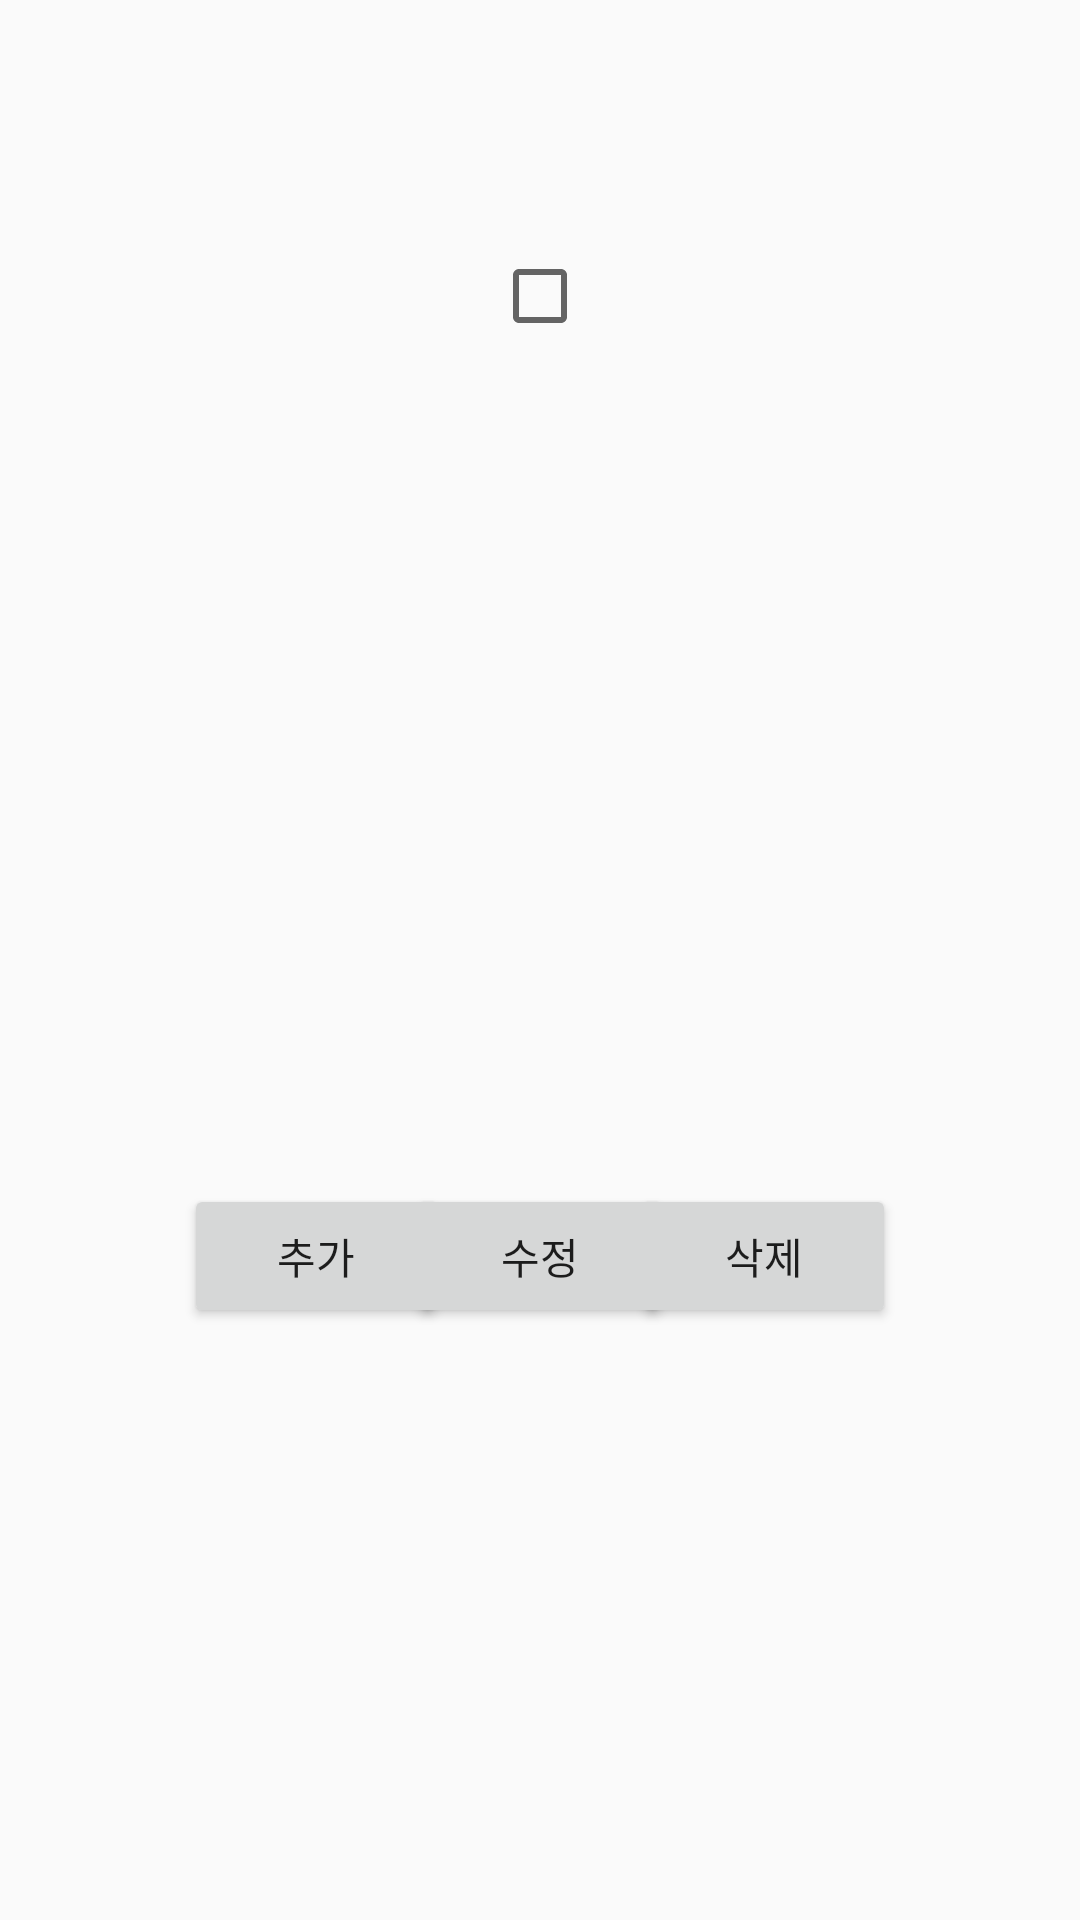

Layout XML and referenced resources for this Android screen:
<!-- AndroidManifest.xml: application theme AppTheme -->
<!-- res/layout/dialog_dayedit.xml -->
<?xml version="1.0" encoding="utf-8"?>
<androidx.constraintlayout.widget.ConstraintLayout
    xmlns:android="http://schemas.android.com/apk/res/android"
    xmlns:app="http://schemas.android.com/apk/res-auto"
    xmlns:tools="http://schemas.android.com/tools"
    android:layout_width="300dp"
    android:layout_height="wrap_content">

    <CheckBox
        android:id="@+id/daylist_alldel"
        android:layout_width="wrap_content"
        android:layout_height="wrap_content"
        android:textSize="20sp"
        android:textColor="@android:color/black"
        app:layout_constraintBottom_toTopOf="@id/daylist_list"
        app:layout_constraintTop_toTopOf="parent"
        app:layout_constraintStart_toStartOf="parent"
        app:layout_constraintEnd_toEndOf="parent"
        android:visibility="visible"/>

    <androidx.recyclerview.widget.RecyclerView
        android:id="@+id/daylist_list"
        android:layout_width="match_parent"
        android:layout_height="wrap_content"
        tools:listitem="@layout/editday_listitem"
        app:layout_constraintBottom_toTopOf="@id/daylist_add"
        app:layout_constraintTop_toTopOf="parent"
        app:layout_constraintStart_toStartOf="parent"
        app:layout_constraintEnd_toEndOf="parent"/>

    <Button
        android:id="@+id/daylist_add"
        android:layout_width="wrap_content"
        android:layout_height="wrap_content"
        android:text="추가"
        app:layout_constraintTop_toBottomOf="@id/daylist_list"
        app:layout_constraintStart_toStartOf="parent"
        app:layout_constraintEnd_toStartOf="@id/daylist_del"
        app:layout_constraintBottom_toBottomOf="parent"/>
    <Button
        android:id="@+id/daylist_edit"
        android:layout_width="wrap_content"
        android:layout_height="wrap_content"
        android:text="수정"
        android:visibility="visible"
        app:layout_constraintTop_toBottomOf="@id/daylist_list"
        app:layout_constraintStart_toEndOf="@id/daylist_add"
        app:layout_constraintEnd_toStartOf="@id/daylist_del"
        app:layout_constraintBottom_toBottomOf="parent"/>

    <Button
        android:id="@+id/daylist_del"
        android:layout_width="wrap_content"
        android:layout_height="wrap_content"
        android:text="삭제"
        android:visibility="visible"
        app:layout_constraintTop_toBottomOf="@id/daylist_list"
        app:layout_constraintStart_toEndOf="@id/daylist_add"
        app:layout_constraintEnd_toEndOf="parent"
        app:layout_constraintBottom_toBottomOf="parent"/>


</androidx.constraintlayout.widget.ConstraintLayout>
<!-- res/layout/editday_listitem.xml (included above) -->
<?xml version="1.0" encoding="utf-8"?>
<LinearLayout xmlns:android="http://schemas.android.com/apk/res/android"
    android:layout_width="match_parent"
    android:layout_height="60dp"
    android:orientation="horizontal"
    android:gravity="center">

    <CheckBox
        android:id="@+id/listitem_edit_thpname"
        android:layout_width="100dp"
        android:layout_height="wrap_content"
        android:gravity="center"/>
    <TextView
        android:id="@+id/listitem_edit_starttime"
        android:layout_width="150dp"
        android:layout_height="wrap_content"
        android:gravity="center"/>


</LinearLayout>
<!-- resources referenced by this layout -->
<resources>
  <style name="AppTheme" parent="Theme.AppCompat.Light.NoActionBar">
          
          <item name="colorPrimary">@color/colorPrimary</item>
          <item name="colorPrimaryDark">@color/colorPrimaryDark</item>
          <item name="colorAccent">@color/colorAccent</item>
  
      </style>
  <color name="colorPrimary">#6200EE</color>
  <color name="colorPrimaryDark">#3700B3</color>
  <color name="colorAccent">#03DAC5</color>
</resources>
